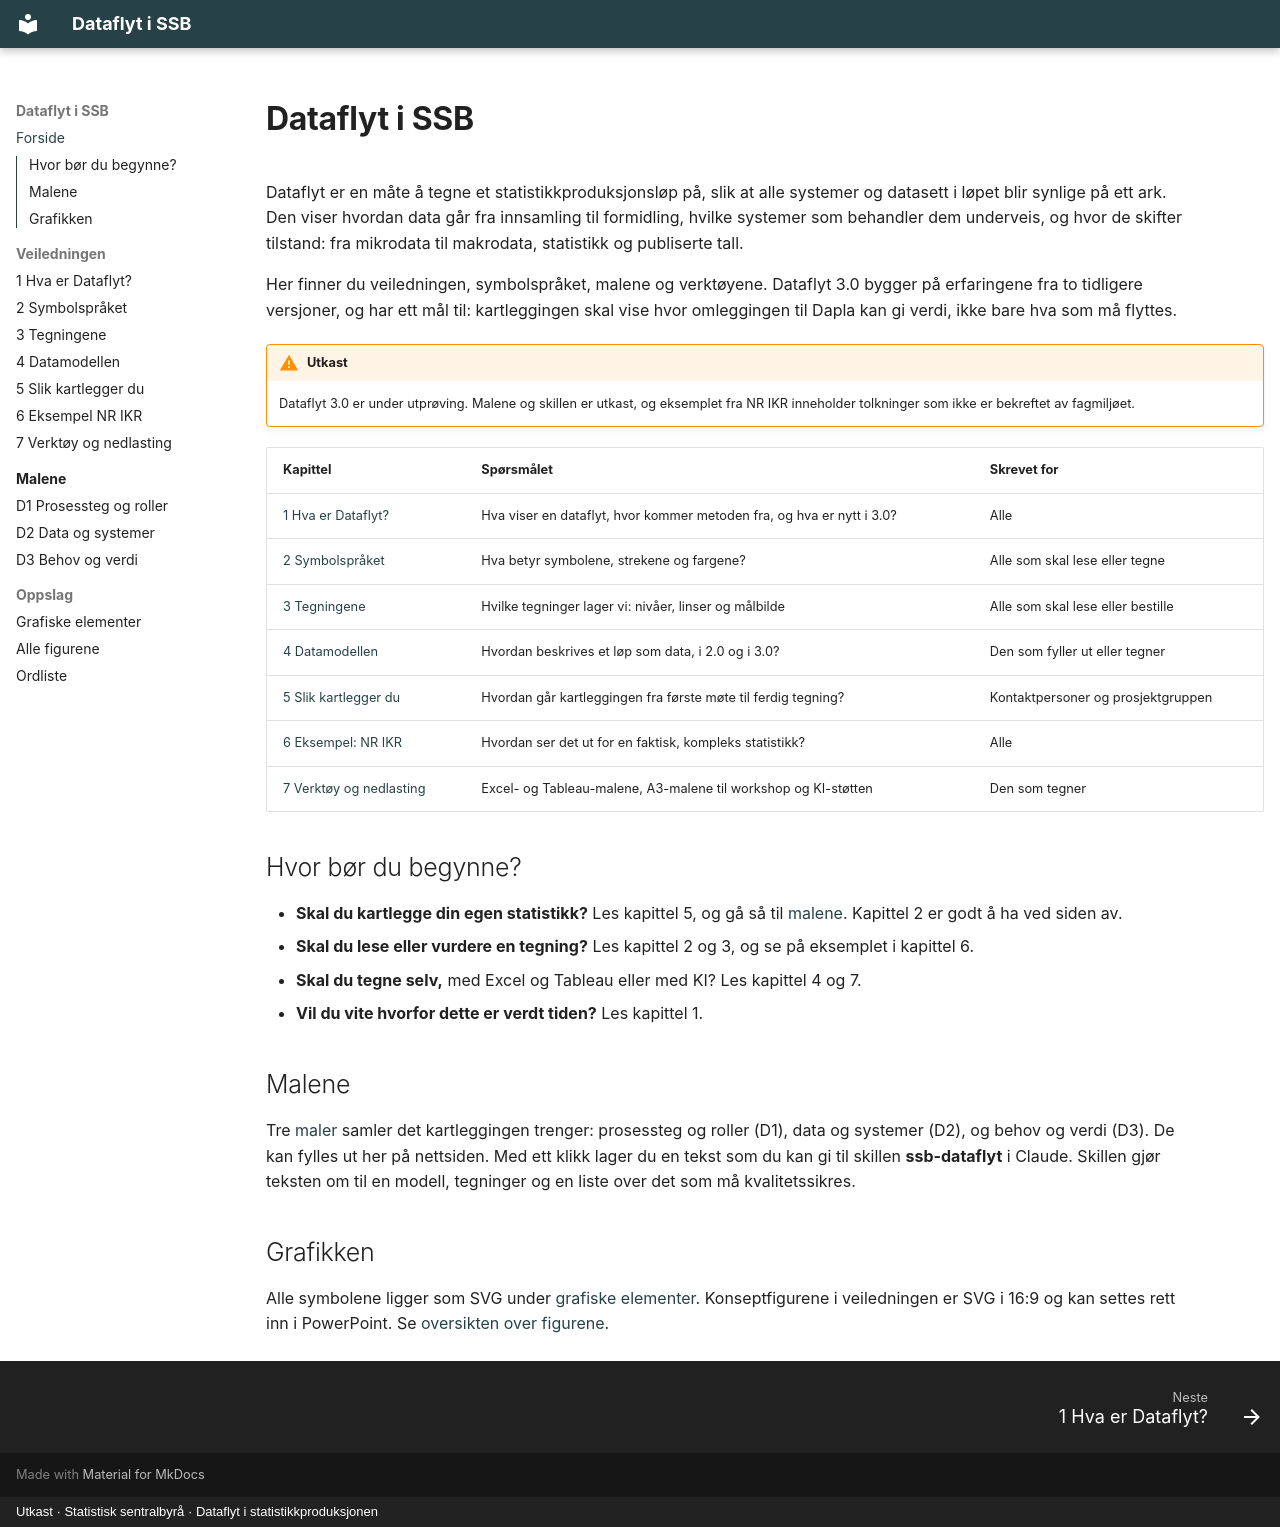

repository: thomasbjornskau/ssb-dataflyt · page: index.html · generator: mkdocs · copyright: Utkast · Statistisk sentralbyrå · Dataflyt i statistikkproduksjonen

---
title: Dataflyt i SSB
hide:
  - toc
---

# Dataflyt i SSB

Dataflyt er en måte å tegne et statistikkproduksjonsløp på, slik at alle systemer og datasett i løpet blir synlige på ett ark. Den viser hvordan data går fra innsamling til formidling, hvilke systemer som behandler dem underveis, og hvor de skifter tilstand: fra mikrodata til makrodata, statistikk og publiserte tall.

Her finner du veiledningen, symbolspråket, malene og verktøyene. Dataflyt 3.0 bygger på erfaringene fra to tidligere versjoner, og har ett mål til: kartleggingen skal vise hvor omleggingen til Dapla kan gi verdi, ikke bare hva som må flyttes.

!!! warning "Utkast"
    Dataflyt 3.0 er under utprøving. Malene og skillen er utkast, og eksemplet fra NR IKR inneholder tolkninger som ikke er bekreftet av fagmiljøet.

| Kapittel | Spørsmålet | Skrevet for |
|---|---|---|
| [1 Hva er Dataflyt?](1-hva-er-dataflyt.md) | Hva viser en dataflyt, hvor kommer metoden fra, og hva er nytt i 3.0? | Alle |
| [2 Symbolspråket](2-symbolspraket.md) | Hva betyr symbolene, strekene og fargene? | Alle som skal lese eller tegne |
| [3 Tegningene](3-tegningene.md) | Hvilke tegninger lager vi: nivåer, linser og målbilde | Alle som skal lese eller bestille |
| [4 Datamodellen](4-datamodellen.md) | Hvordan beskrives et løp som data, i 2.0 og i 3.0? | Den som fyller ut eller tegner |
| [5 Slik kartlegger du](5-slik-kartlegger-du.md) | Hvordan går kartleggingen fra første møte til ferdig tegning? | Kontaktpersoner og prosjektgruppen |
| [6 Eksempel: NR IKR](6-eksempel-nr-ikr.md) | Hvordan ser det ut for en faktisk, kompleks statistikk? | Alle |
| [7 Verktøy og nedlasting](7-verktoy.md) | Excel- og Tableau-malene, A3-malene til workshop og KI-støtten | Den som tegner |

## Hvor bør du begynne?

- **Skal du kartlegge din egen statistikk?** Les kapittel 5, og gå så til [malene](maler/index.md). Kapittel 2 er godt å ha ved siden av.
- **Skal du lese eller vurdere en tegning?** Les kapittel 2 og 3, og se på eksemplet i kapittel 6.
- **Skal du tegne selv,** med Excel og Tableau eller med KI? Les kapittel 4 og 7.
- **Vil du vite hvorfor dette er verdt tiden?** Les kapittel 1.

## Malene

Tre [maler](maler/index.md) samler det kartleggingen trenger: prosessteg og roller (D1), data og systemer (D2), og behov og verdi (D3). De kan fylles ut her på nettsiden. Med ett klikk lager du en tekst som du kan gi til skillen **ssb-dataflyt** i Claude. Skillen gjør teksten om til en modell, tegninger og en liste over det som må kvalitetssikres.

## Grafikken

Alle symbolene ligger som SVG under [grafiske elementer](grafiske-elementer.md). Konseptfigurene i veiledningen er SVG i 16:9 og kan settes rett inn i PowerPoint. Se [oversikten over figurene](figurer.md).
